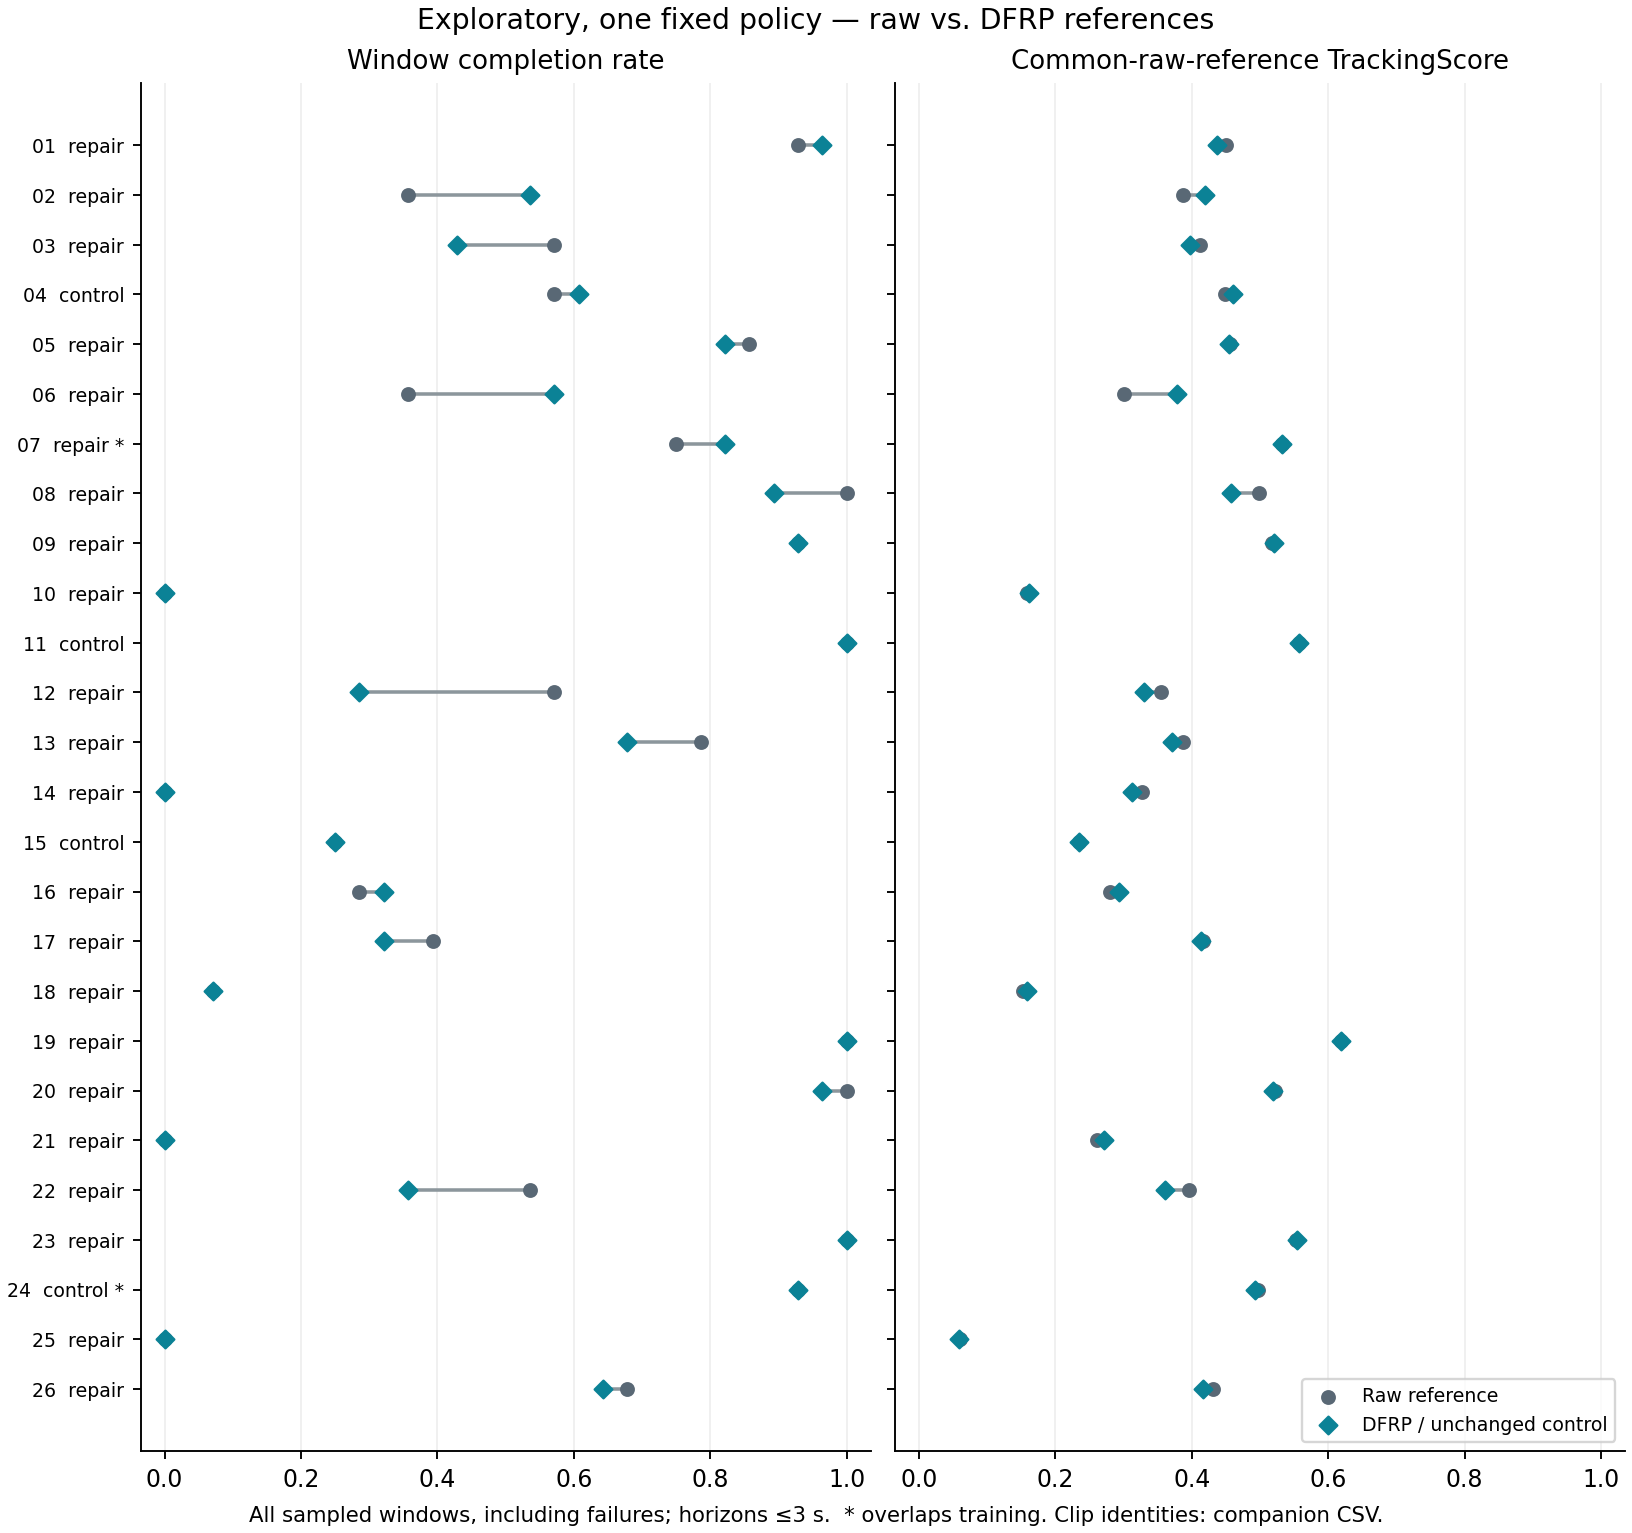

The file beside this chart, header and first rows:
row, clip, qualified_repair, training_overlap, conditions, raw_completion, repaired_completion, raw_score, repaired_score
1, ACCAD_Female1Walking_c3d_B14_-_walk_turn…, True, False, 28, 0.9286, 0.9643, 0.4506, 0.4374
2, ACCAD_Male1General_c3d_General_A5_-_Pick…, True, False, 28, 0.3571, 0.5357, 0.3869, 0.4192
3, BMLhandball_S02_Novice_Trial_upper_left_…, True, False, 28, 0.5714, 0.4286, 0.412, 0.3973
4, BMLhandball_S06_Novice_Trial_upper_left_…, False, False, 28, 0.5714, 0.6071, 0.4493, 0.4608
5, BMLhandball_S07_Expert_Trial_upper_right…, True, False, 28, 0.8571, 0.8214, 0.456, 0.4542
6, BMLhandball_S07_Expert_Trial_upper_right…, True, False, 28, 0.3571, 0.5714, 0.3002, 0.3782
7, BMLmovi_Subject_1_F_MoSh_Subject_1_F_13_…, True, True, 28, 0.75, 0.8214, 0.5328, 0.5318
8, BMLmovi_Subject_39_F_MoSh_Subject_39_F_2…, True, False, 28, 1.0, 0.8929, 0.4979, 0.4568
9, BMLmovi_Subject_39_F_MoSh_Subject_39_F_7…, True, False, 28, 0.9286, 0.9286, 0.5172, 0.5212
10, BMLmovi_Subject_60_F_MoSh_Subject_60_F_1…, True, False, 28, 0.0, 0.0, 0.1582, 0.1616
11, BMLmovi_Subject_69_F_MoSh_Subject_69_F_1…, False, False, 28, 1.0, 1.0, 0.5571, 0.5568
12, BMLmovi_Subject_6_F_MoSh_Subject_6_F_7_p…, True, False, 28, 0.5714, 0.2857, 0.3541, 0.3295
13, BMLmovi_Subject_76_F_MoSh_Subject_76_F_1…, True, False, 28, 0.7857, 0.6786, 0.3866, 0.3708
14, CMU_06_06_08_poses_120_jpos, True, False, 4, 0.0, 0.0, 0.3266, 0.312
15, CMU_108_108_14_poses_120_jpos, False, False, 4, 0.25, 0.25, 0.2344, 0.2344
16, CMU_137_137_20_poses_120_jpos, True, False, 28, 0.2857, 0.3214, 0.2799, 0.2925
17, CMU_18_19_Justin_18_06_poses_120_jpos, True, False, 28, 0.3929, 0.3214, 0.4158, 0.413
18, CMU_22_23_Rory_22_03_poses_120_jpos, True, False, 28, 0.07143, 0.07143, 0.1524, 0.1586
19, CMU_32_32_10_poses_120_jpos, True, False, 28, 1.0, 1.0, 0.619, 0.6191
20, Eyes_Japan_Dataset_kanno_walk-03-sneak-k…, True, False, 28, 1.0, 0.9643, 0.5219, 0.5186
21, KIT_167_walking_run03_poses_100_jpos, True, False, 4, 0.0, 0.0, 0.2616, 0.2708
22, KIT_3_throw_right05_poses_100_jpos, True, False, 28, 0.5357, 0.3571, 0.3955, 0.3612
23, KIT_513_seesaw_up02_poses_100_jpos, True, False, 28, 1.0, 1.0, 0.5521, 0.5537
24, KIT_675_walk_with_handrail_right07_poses…, False, True, 28, 0.9286, 0.9286, 0.4967, 0.4934
25, SFU_0018_0018_DanceTurns001_poses_120_jp…, True, False, 28, 0.0, 0.0, 0.0595, 0.05914
26, Transitions_mocap_mazen_c3d_walkbackward…, True, False, 28, 0.6786, 0.6429, 0.4312, 0.4171
